The GitHub repository murtathaalnajjar/pneumonia-AI-detection-school-project contains a labelled image folder "splitted_data" with 2 categories: normal, pneumonia. Examples follow, each with its label.

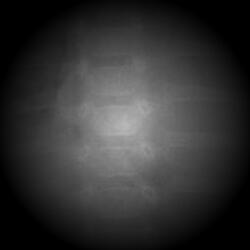
Label: pneumonia

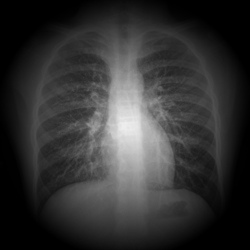
Label: normal

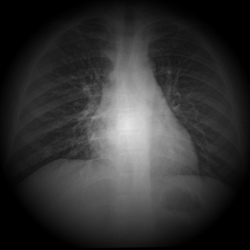
Label: normal

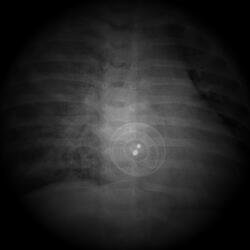
Label: pneumonia

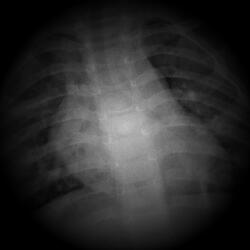
Label: pneumonia

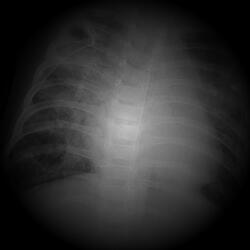
Label: pneumonia
